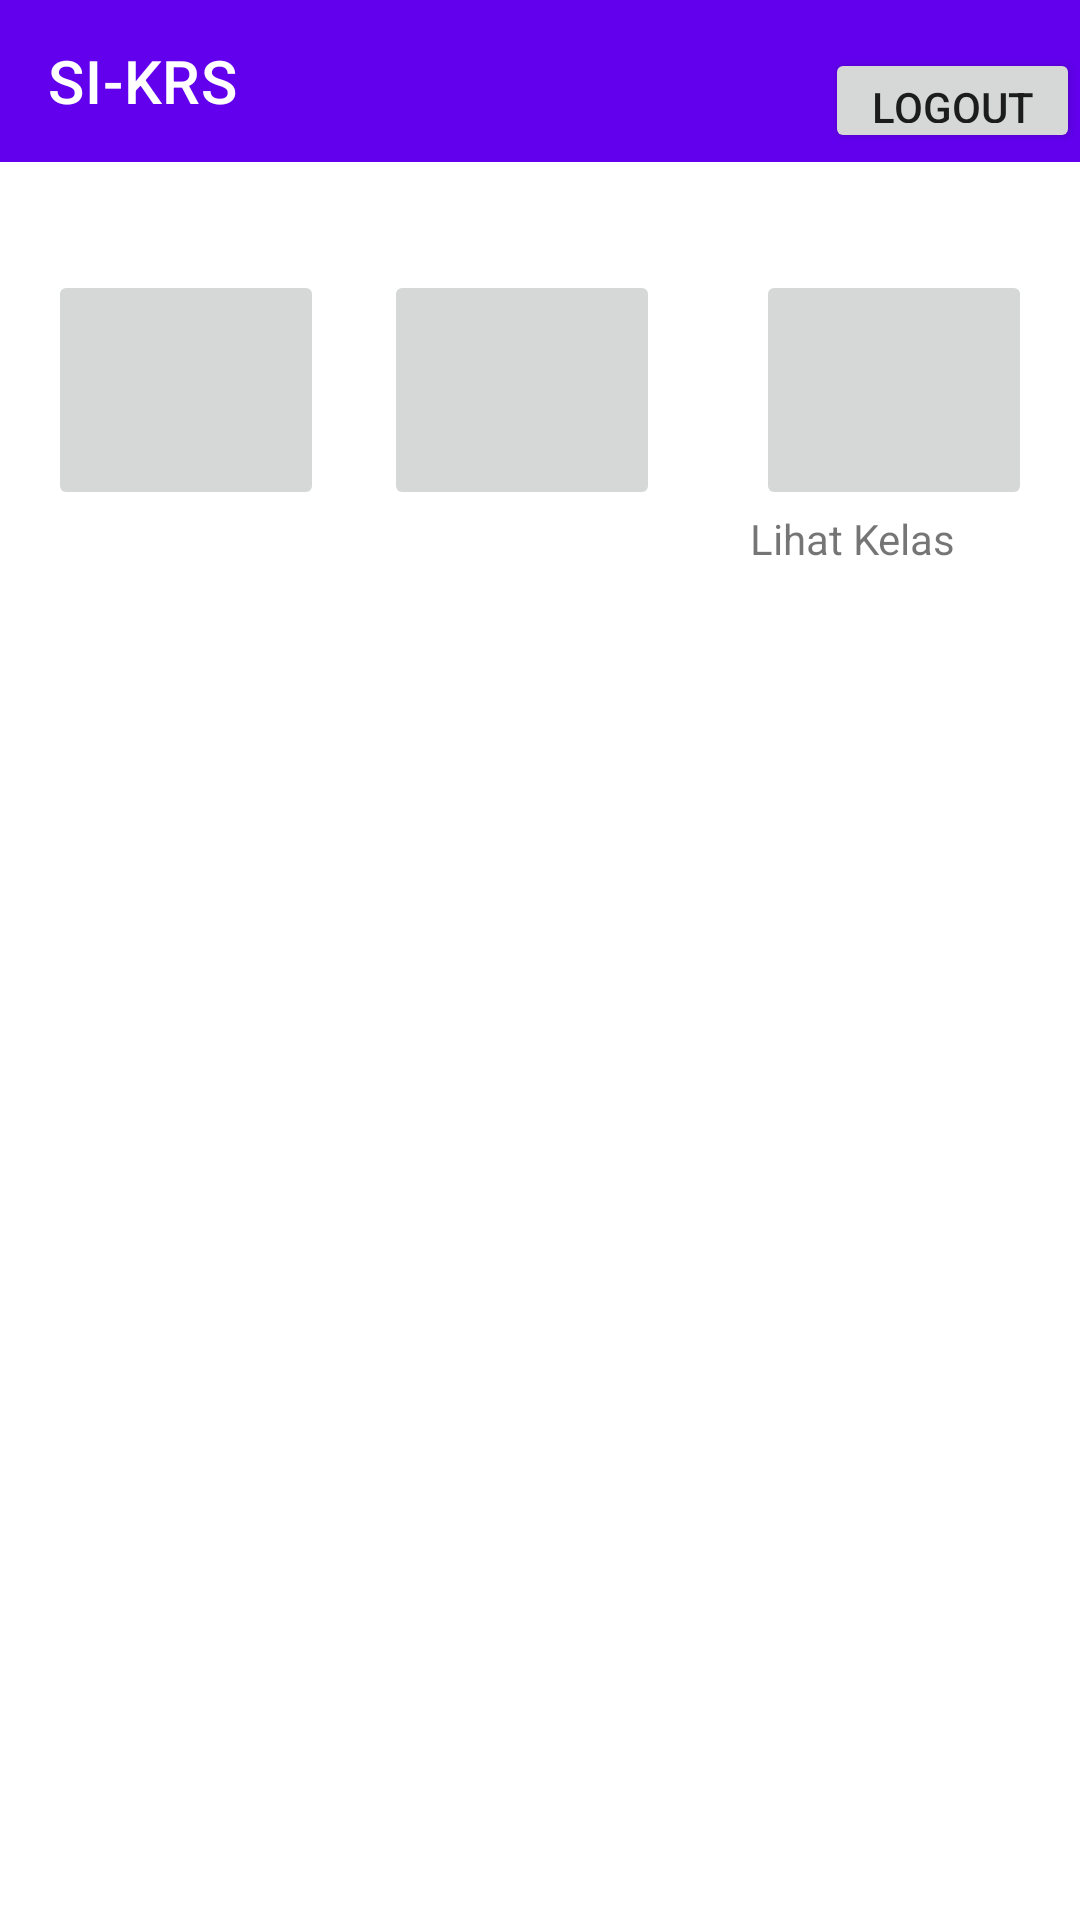

The Android layout XML behind this screen, and the referenced resources:
<!-- AndroidManifest.xml: application theme AppTheme -->
<!-- res/layout/activity_dosen.xml -->
<?xml version="1.0" encoding="utf-8"?>
<androidx.constraintlayout.widget.ConstraintLayout xmlns:android="http://schemas.android.com/apk/res/android"
    xmlns:app="http://schemas.android.com/apk/res-auto"
    xmlns:tools="http://schemas.android.com/tools"
    android:layout_width="match_parent"
    android:layout_height="match_parent"
    tools:context=".CRUDDosen.DosenActivity">

    <ImageButton
        android:id="@+id/imbDaftarKRS"
        android:layout_width="92dp"
        android:layout_height="80dp"
        android:layout_gravity="center"
        android:layout_marginStart="20dp"
        android:layout_marginTop="36dp"
        android:onClick="imbDataDiri"
        android:src="@drawable/ic_launcher_foreground"
        app:layout_constraintStart_toEndOf="@+id/imbDataDiri"
        app:layout_constraintTop_toBottomOf="@+id/toolbar3" />

    <ImageButton
        android:id="@+id/imbDataDiri"
        android:layout_width="92dp"
        android:layout_height="80dp"
        android:layout_gravity="center"
        android:layout_marginStart="16dp"
        android:layout_marginTop="36dp"
        android:onClick="imbDataKrs"
        android:src="@drawable/ic_launcher_foreground"
        app:layout_constraintStart_toStartOf="parent"
        app:layout_constraintTop_toBottomOf="@+id/toolbar3" />

    <ImageButton
        android:id="@+id/imbLihatKelas"
        android:layout_width="92dp"
        android:layout_height="80dp"
        android:layout_gravity="center"
        android:layout_marginStart="32dp"
        android:layout_marginTop="36dp"
        android:onClick="imbLihatKelas"
        android:src="@drawable/ic_launcher_foreground"
        app:layout_constraintEnd_toEndOf="parent"
        app:layout_constraintHorizontal_bias="0.0"
        app:layout_constraintStart_toEndOf="@+id/imbDaftarKRS"
        app:layout_constraintTop_toBottomOf="@+id/toolbar3" />

    <TextView
        android:id="@+id/textView2"
        android:layout_width="70dp"
        android:layout_height="21dp"
        android:layout_marginStart="16dp"
        android:layout_marginBottom="496dp"
        android:text="Data Diri"
        app:layout_constraintBottom_toBottomOf="parent"
        app:layout_constraintStart_toStartOf="parent"
        app:layout_constraintTop_toBottomOf="@+id/imbDataDiri"
        app:layout_constraintVertical_bias="0.0" />

    <TextView
        android:id="@+id/textView3"
        android:layout_width="76dp"
        android:layout_height="26dp"
        android:layout_marginStart="40dp"
        android:layout_marginBottom="496dp"
        android:text="Daftar KRS"
        app:layout_constraintBottom_toBottomOf="parent"
        app:layout_constraintStart_toEndOf="@+id/textView2"
        app:layout_constraintTop_toBottomOf="@+id/imbDaftarKRS"
        app:layout_constraintVertical_bias="0.0" />

    <TextView
        android:id="@+id/textView4"
        android:layout_width="82dp"
        android:layout_height="23dp"
        android:layout_marginStart="48dp"
        android:text="Lihat Kelas"
        app:layout_constraintBottom_toBottomOf="parent"
        app:layout_constraintEnd_toEndOf="parent"
        app:layout_constraintHorizontal_bias="0.0"
        app:layout_constraintStart_toEndOf="@+id/textView3"
        app:layout_constraintTop_toBottomOf="@+id/imbLihatKelas"
        app:layout_constraintVertical_bias="0.0" />

    <androidx.appcompat.widget.Toolbar
        android:id="@+id/toolbar3"
        android:layout_width="412dp"
        android:layout_height="54dp"
        android:background="?attr/colorPrimary"
        android:minHeight="?attr/actionBarSize"
        android:theme="?attr/actionBarTheme"
        app:layout_constraintEnd_toEndOf="parent"
        app:layout_constraintHorizontal_bias="0.0"
        app:layout_constraintStart_toStartOf="parent"
        app:layout_constraintTop_toTopOf="parent"
        app:title="SI-KRS" />

    <Button
        android:id="@+id/btnLogout3"
        android:layout_width="85dp"
        android:layout_height="35dp"
        android:layout_marginTop="16dp"
        android:text="Logout"
        app:layout_constraintEnd_toEndOf="parent"
        app:layout_constraintTop_toTopOf="parent" />
</androidx.constraintlayout.widget.ConstraintLayout>
<!-- resources referenced by this layout -->
<resources>

</resources>
